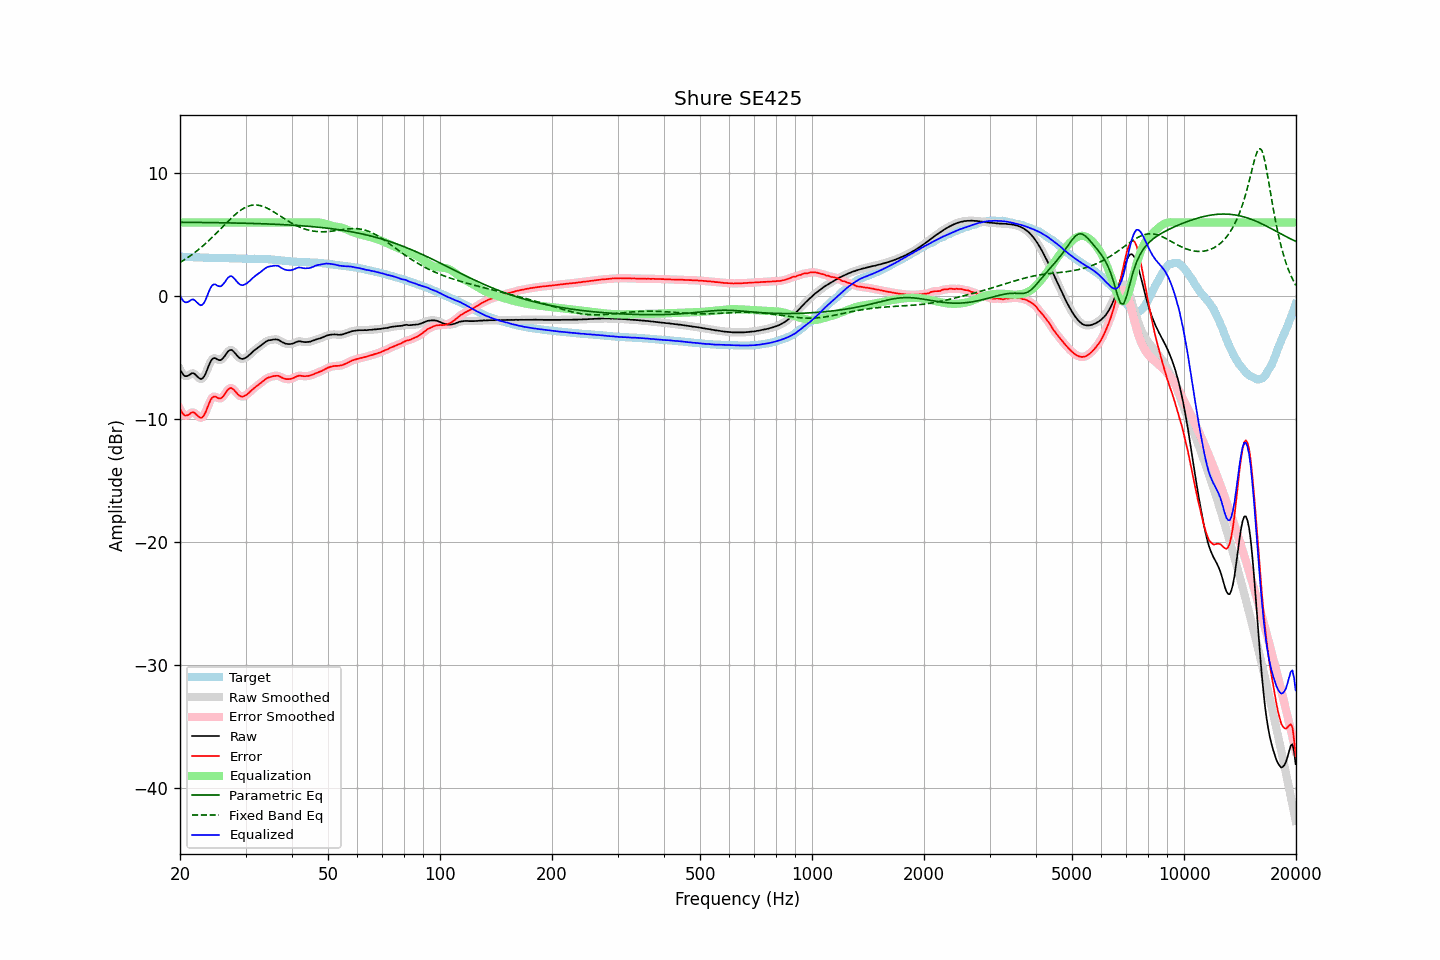

The data file committed next to this chart (first rows):
frequency, raw, error, smoothed, error_smoothed, equalization, parametric_eq, fixed_band_eq, equalized_raw, equalized_smoothed, target
20.00, -5.93, -9.15, -5.93, -9.15, 6.00, 6.02, 2.75, 0.07, 0.07, 3.22
20.20, -6.18, -9.40, -6.18, -9.40, 6.00, 6.02, 2.83, -0.18, -0.18, 3.22
20.40, -6.37, -9.58, -6.36, -9.58, 6.00, 6.02, 2.91, -0.37, -0.36, 3.21
20.61, -6.48, -9.70, -6.47, -9.68, 6.00, 6.02, 2.99, -0.48, -0.47, 3.21
20.81, -6.50, -9.70, -6.50, -9.70, 6.00, 6.02, 3.08, -0.50, -0.50, 3.20
21.02, -6.46, -9.66, -6.45, -9.65, 6.00, 6.02, 3.17, -0.46, -0.45, 3.20
21.23, -6.39, -9.58, -6.37, -9.56, 6.00, 6.02, 3.26, -0.39, -0.37, 3.19
21.44, -6.28, -9.47, -6.29, -9.48, 6.00, 6.02, 3.35, -0.28, -0.29, 3.19
21.66, -6.25, -9.43, -6.27, -9.45, 6.00, 6.01, 3.44, -0.25, -0.27, 3.18
21.87, -6.30, -9.48, -6.31, -9.49, 6.00, 6.01, 3.54, -0.30, -0.31, 3.18
22.09, -6.43, -9.60, -6.42, -9.59, 6.00, 6.01, 3.64, -0.43, -0.42, 3.17
22.31, -6.56, -9.73, -6.56, -9.73, 6.00, 6.01, 3.75, -0.56, -0.56, 3.17
22.54, -6.67, -9.83, -6.67, -9.84, 6.00, 6.01, 3.85, -0.67, -0.67, 3.17
22.76, -6.74, -9.89, -6.72, -9.88, 6.00, 6.01, 3.96, -0.74, -0.72, 3.16
22.99, -6.68, -9.83, -6.67, -9.82, 6.00, 6.01, 4.07, -0.68, -0.67, 3.16
23.22, -6.52, -9.66, -6.51, -9.66, 6.00, 6.00, 4.19, -0.52, -0.51, 3.14
23.45, -6.26, -9.41, -6.25, -9.40, 6.00, 6.00, 4.30, -0.26, -0.25, 3.14
23.69, -5.93, -9.08, -5.94, -9.07, 6.00, 6.00, 4.42, 0.07, 0.06, 3.14
23.92, -5.60, -8.74, -5.61, -8.74, 6.00, 6.00, 4.55, 0.40, 0.39, 3.13
24.16, -5.32, -8.45, -5.32, -8.46, 6.00, 6.00, 4.67, 0.68, 0.68, 3.13
24.40, -5.12, -8.25, -5.13, -8.26, 6.00, 5.99, 4.80, 0.88, 0.87, 3.13
24.65, -5.03, -8.16, -5.04, -8.16, 6.00, 5.99, 4.92, 0.97, 0.96, 3.13
24.89, -5.03, -8.15, -5.04, -8.17, 6.00, 5.99, 5.05, 0.97, 0.96, 3.12
25.14, -5.12, -8.24, -5.11, -8.22, 6.00, 5.99, 5.19, 0.88, 0.89, 3.12
25.39, -5.18, -8.29, -5.17, -8.29, 6.00, 5.99, 5.32, 0.82, 0.83, 3.12
25.65, -5.20, -8.31, -5.19, -8.30, 6.00, 5.98, 5.45, 0.80, 0.81, 3.12
25.91, -5.14, -8.25, -5.13, -8.24, 6.00, 5.98, 5.59, 0.86, 0.87, 3.11
26.16, -4.99, -8.11, -5.00, -8.11, 6.00, 5.98, 5.72, 1.01, 1.00, 3.11
26.43, -4.83, -7.94, -4.82, -7.93, 6.00, 5.98, 5.85, 1.17, 1.18, 3.11
26.69, -4.63, -7.73, -4.63, -7.74, 6.00, 5.98, 5.99, 1.37, 1.37, 3.10
26.96, -4.47, -7.57, -4.48, -7.58, 6.00, 5.97, 6.12, 1.53, 1.52, 3.10
27.23, -4.38, -7.48, -4.38, -7.48, 6.00, 5.97, 6.25, 1.62, 1.62, 3.10
27.50, -4.36, -7.45, -4.38, -7.47, 6.00, 5.97, 6.37, 1.64, 1.62, 3.10
27.77, -4.45, -7.54, -4.45, -7.54, 6.00, 5.97, 6.49, 1.55, 1.55, 3.10
28.05, -4.59, -7.67, -4.58, -7.67, 6.00, 5.96, 6.61, 1.41, 1.42, 3.08
28.33, -4.75, -7.83, -4.75, -7.83, 6.00, 5.96, 6.72, 1.25, 1.25, 3.08
28.62, -4.89, -7.98, -4.89, -7.97, 6.00, 5.96, 6.83, 1.11, 1.11, 3.08
28.90, -5.02, -8.09, -5.01, -8.08, 6.00, 5.95, 6.93, 0.98, 0.99, 3.07
29.19, -5.08, -8.15, -5.08, -8.14, 6.00, 5.95, 7.03, 0.92, 0.92, 3.07
29.48, -5.10, -8.16, -5.09, -8.15, 6.00, 5.95, 7.11, 0.90, 0.91, 3.07
29.78, -5.05, -8.10, -5.06, -8.11, 6.00, 5.94, 7.19, 0.95, 0.94, 3.05
30.08, -4.99, -8.04, -4.99, -8.04, 6.00, 5.94, 7.25, 1.01, 1.01, 3.05
30.38, -4.90, -7.95, -4.90, -7.95, 6.00, 5.94, 7.31, 1.10, 1.10, 3.05
30.68, -4.79, -7.84, -4.79, -7.84, 6.00, 5.93, 7.35, 1.21, 1.21, 3.05
30.99, -4.67, -7.72, -4.67, -7.71, 6.00, 5.93, 7.39, 1.33, 1.33, 3.05
31.30, -4.54, -7.58, -4.54, -7.59, 6.00, 5.93, 7.41, 1.46, 1.46, 3.04
31.61, -4.43, -7.48, -4.43, -7.48, 6.00, 5.92, 7.43, 1.57, 1.57, 3.05
31.93, -4.32, -7.37, -4.32, -7.37, 6.00, 5.92, 7.43, 1.68, 1.68, 3.05
32.24, -4.23, -7.27, -4.22, -7.27, 6.00, 5.92, 7.42, 1.77, 1.78, 3.05
32.57, -4.13, -7.17, -4.13, -7.17, 6.00, 5.91, 7.40, 1.87, 1.87, 3.05
32.89, -4.04, -7.08, -4.03, -7.07, 6.00, 5.91, 7.38, 1.96, 1.97, 3.04
33.22, -3.93, -6.97, -3.93, -6.97, 6.00, 5.90, 7.34, 2.07, 2.07, 3.04
33.55, -3.83, -6.86, -3.83, -6.86, 6.00, 5.90, 7.30, 2.17, 2.17, 3.04
33.89, -3.73, -6.76, -3.73, -6.76, 6.00, 5.89, 7.24, 2.27, 2.27, 3.03
34.23, -3.65, -6.67, -3.65, -6.67, 6.00, 5.89, 7.18, 2.35, 2.35, 3.02
34.57, -3.59, -6.60, -3.60, -6.61, 6.00, 5.88, 7.12, 2.41, 2.40, 3.02
34.92, -3.57, -6.57, -3.56, -6.57, 6.00, 5.88, 7.05, 2.43, 2.44, 3.00
35.27, -3.55, -6.54, -3.54, -6.53, 6.00, 5.87, 6.97, 2.45, 2.46, 2.99
35.62, -3.52, -6.50, -3.52, -6.50, 6.00, 5.87, 6.89, 2.48, 2.48, 2.98
35.97, -3.51, -6.48, -3.50, -6.47, 6.00, 5.86, 6.81, 2.49, 2.50, 2.97
... 635 more rows
